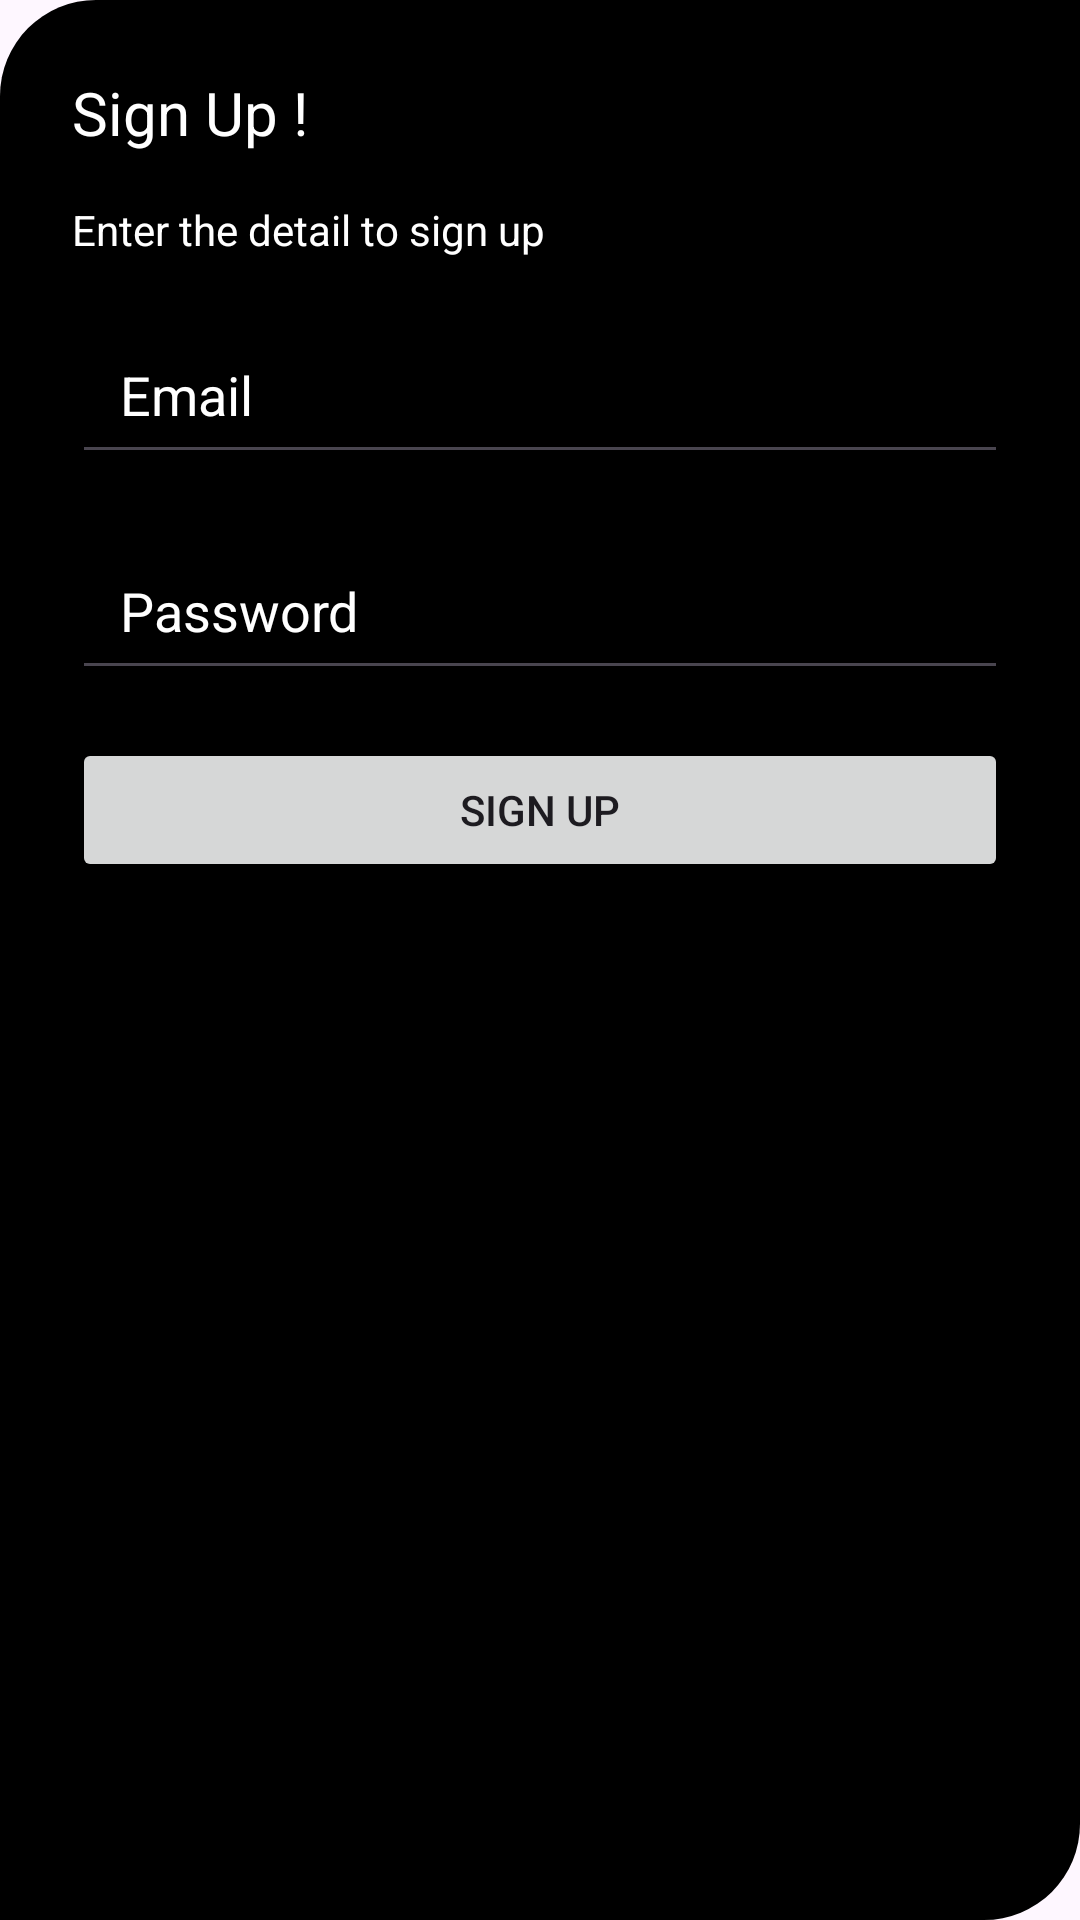

Here is an Android app screen rendered from its layout file. Give the layout XML and the strings, colors and styles it references.
<!-- AndroidManifest.xml: application theme Theme.OrbisCRM.NoActionbar -->
<!-- res/layout/dialog_sign_up.xml -->
<?xml version="1.0" encoding="utf-8"?>
<LinearLayout
    xmlns:android="http://schemas.android.com/apk/res/android"
    xmlns:app="http://schemas.android.com/apk/res-auto"
        android:id="@+id/linearLayout"
    android:background="@drawable/bcg_sign_up_dialog"
        android:layout_width="match_parent"
        android:layout_height="wrap_content"
        android:orientation="vertical"
        android:padding="16dp"
        app:layout_constraintBottom_toBottomOf="parent"
        app:layout_constraintEnd_toEndOf="parent"
        app:layout_constraintStart_toStartOf="parent"
        app:layout_constraintTop_toTopOf="parent">

        <TextView
            android:id="@+id/textView3"
            android:layout_width="match_parent"
            android:layout_height="wrap_content"
            android:layout_margin="8dp"
            android:text="Sign Up !"
            android:textColor="@color/white"
            android:textSize="20sp" />

        <TextView
            android:id="@+id/textView4"
            android:layout_width="match_parent"
            android:layout_height="wrap_content"
            android:layout_margin="8dp"
            android:text="Enter the detail to sign up"
            android:textColor="@color/white" />

        <EditText
            android:id="@+id/editTextText"
            android:layout_width="match_parent"
            android:layout_height="56dp"
            android:layout_margin="8dp"
            android:ems="10"
            android:hint="Email"
            android:inputType="textEmailAddress"
            android:paddingLeft="16dp"
            android:textColor="@color/white"
            android:textColorHint="@color/white" />

        <EditText
            android:id="@+id/editTextText2"
            android:layout_width="match_parent"
            android:layout_height="56dp"
            android:layout_margin="8dp"
            android:ems="10"
            android:hint="Password"
            android:inputType="text"
            android:paddingLeft="16dp"
            android:textColor="@color/white"
            android:textColorHint="@color/white" />

        <Button
            android:id="@+id/new_customer_register_button"
            android:layout_width="match_parent"
            android:layout_height="wrap_content"
            android:layout_margin="8dp"
            android:text="Sign Up" />
    </LinearLayout>
<!-- resources referenced by this layout -->
<resources>
  <color name="white">#FFFFFFFF</color>
  <!-- drawable bcg_sign_up_dialog (drawable) -->
  <?xml version="1.0" encoding="utf-8"?>
  <selector xmlns:android="http://schemas.android.com/apk/res/android">
  <item>
      <shape android:shape="rectangle">
          <solid android:color="@color/black"/>
          <corners android:topLeftRadius="32dp"
              android:bottomRightRadius="32dp"/>
      </shape>
  </item>
  </selector>
  <style name="Theme.OrbisCRM.NoActionbar" parent="Theme.Material3.Light.NoActionBar">
          <item name="windowNoTitle">true</item>
          <item name="windowActionBar">false</item>
      </style>
  <color name="black">#FF000000</color>
</resources>
